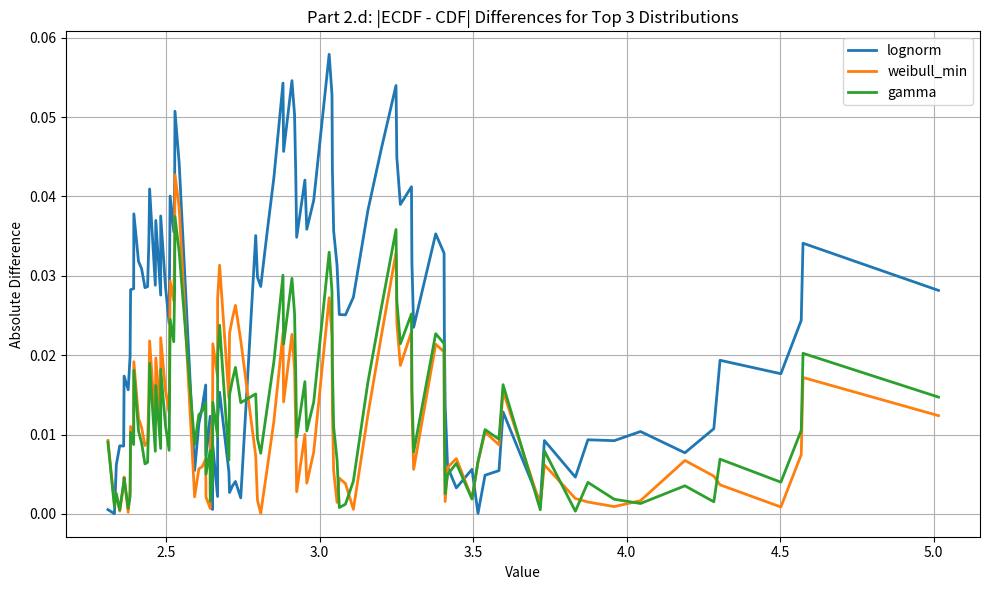

Source code (Python):
import numpy as np
import matplotlib.pyplot as plt
import scipy.stats as stats

np.random.seed(42)
alpha = 1.2
beta = 0.8
size = 100
generated_data = 2.3 + np.random.weibull(alpha, size) * beta

dist_names = ['lognorm', 'weibull_min', 'gamma']
params_list = [stats.lognorm.fit(generated_data),
               stats.weibull_min.fit(generated_data),
               stats.gamma.fit(generated_data)]


def ecdf(data):
    x = np.sort(data)
    y = np.arange(1, len(data)+1) / len(data)
    return x, y

x_emp, y_emp = ecdf(generated_data)

plt.figure(figsize=(10, 6))

for name, params in zip(dist_names, params_list):
    dist = getattr(stats, name)
    try:
        y_theo = dist.cdf(x_emp, *params)
        diff = np.abs(y_emp - y_theo)
        plt.plot(x_emp, diff, label=name, linewidth=2)
    except Exception as e:
        print(f"{name} çizilemedi: {e}")
        continue

plt.title("Part 2.d: |ECDF - CDF| Differences for Top 3 Distributions")
plt.xlabel("Value")
plt.ylabel("Absolute Difference")
plt.legend()
plt.grid(True)
plt.tight_layout()
plt.savefig("part2d_ecdf_cdf_diff.png", dpi=300)
plt.show()
